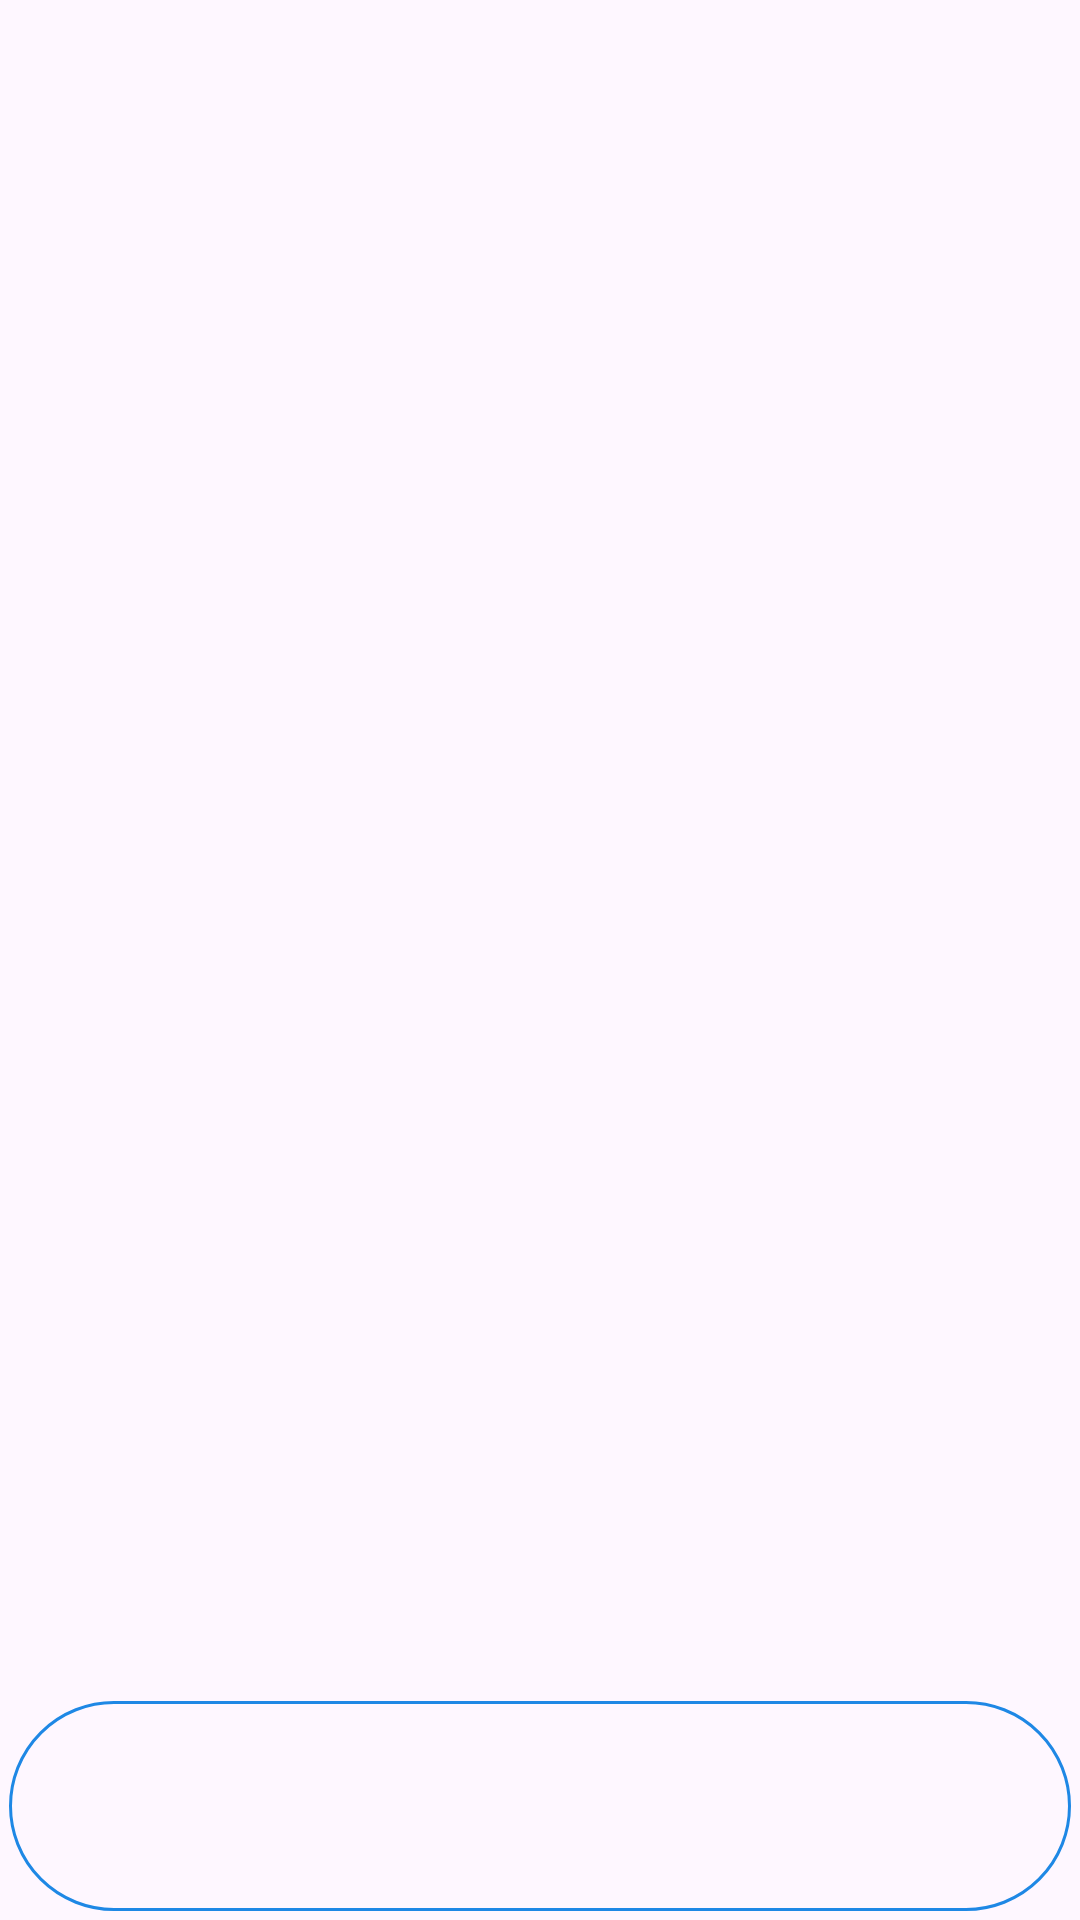

This screen was rendered from an Android layout file. Write that file and the resources it references.
<!-- AndroidManifest.xml: application theme Theme.Call_App -->
<!-- res/layout/activity_main.xml -->
<?xml version="1.0" encoding="utf-8"?>
<androidx.constraintlayout.widget.ConstraintLayout xmlns:android="http://schemas.android.com/apk/res/android"
    xmlns:app="http://schemas.android.com/apk/res-auto"
    xmlns:tools="http://schemas.android.com/tools"
    android:layout_width="match_parent"
    android:layout_height="match_parent"
    tools:context=".Activities.MainActivity">

    <com.google.android.material.tabs.TabLayout
        android:id="@+id/tabLayout"
        android:layout_width="0dp"
        android:layout_height="70dp"
        android:layout_margin="3dp"
        android:background="@drawable/border_edit_text"
        app:layout_constraintBottom_toBottomOf="parent"
        app:layout_constraintEnd_toEndOf="parent"
        app:layout_constraintStart_toStartOf="parent" />

    <androidx.viewpager.widget.ViewPager
        android:id="@+id/viewPager"
        android:layout_width="0dp"
        android:layout_height="0dp"
        app:layout_constraintBottom_toTopOf="@+id/tabLayout"
        app:layout_constraintEnd_toEndOf="parent"
        app:layout_constraintStart_toStartOf="parent"
        app:layout_constraintTop_toTopOf="parent" />

</androidx.constraintlayout.widget.ConstraintLayout>
<!-- resources referenced by this layout -->
<resources>
  <!-- drawable border_edit_text (drawable) -->
  <?xml version="1.0" encoding="utf-8"?>
  <shape android:shape="rectangle" xmlns:android="http://schemas.android.com/apk/res/android">
      <stroke android:color="#1E88E5" android:width="1dp"/>
      <corners android:radius="100dp"/>
  </shape>
  <style name="Theme.Call_App" parent="Base.Theme.Call_App" />
  <style name="Base.Theme.Call_App" parent="Theme.Material3.DayNight.NoActionBar">
          
          
      </style>
</resources>
